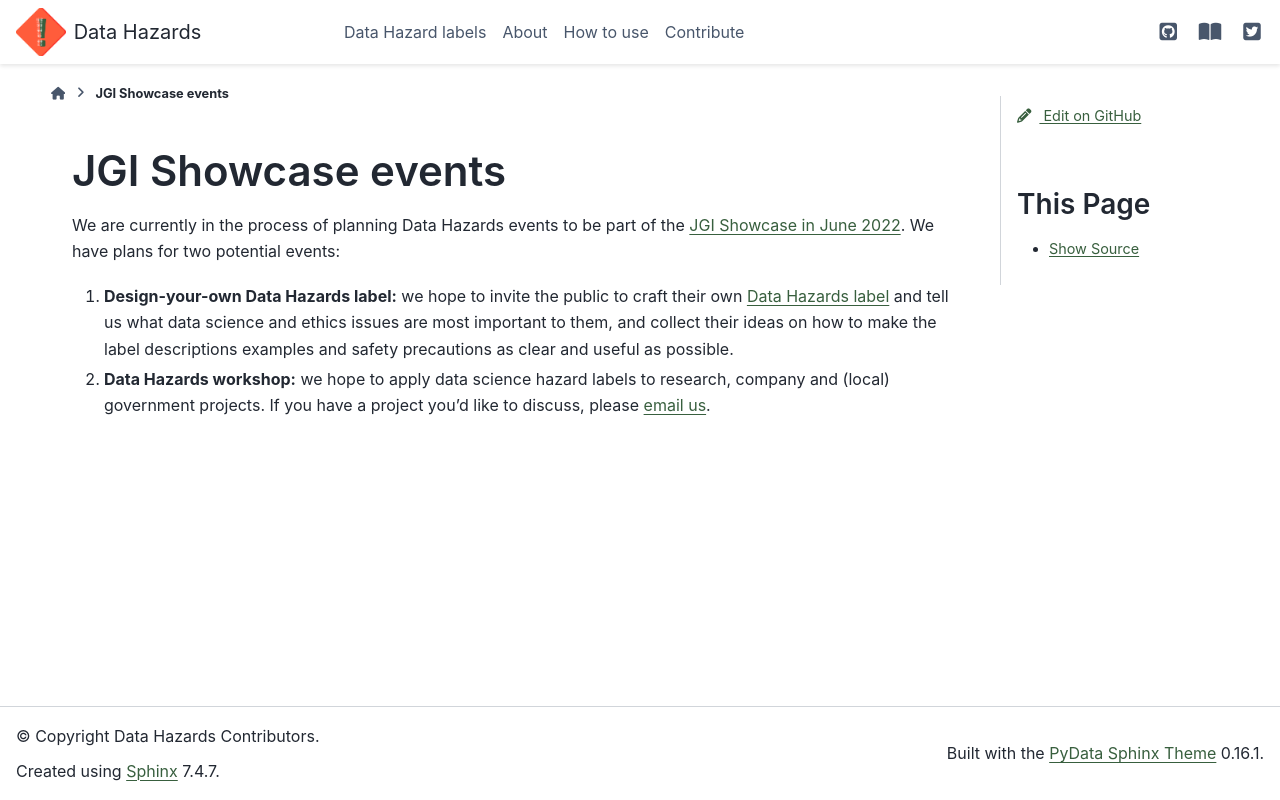

repository: very-good-science/data-hazards · page: events/jgi-showcase-events.html · generator: sphinx

# JGI Showcase events

We are currently in the process of planning Data Hazards events to be part of the [JGI Showcase in June 2022](https://bristol.ac.uk/golding/get-involved/showcase-2022/).
We have plans for two potential events:
1. __Design-your-own Data Hazards label:__ we hope to invite the public to craft their own [Data Hazards label](../data-hazards) and tell us what data science and ethics issues are most important to them, and collect their ideas on how to make the label descriptions examples and safety precautions as clear and useful as possible.
2. __Data Hazards workshop:__ we hope to apply data science hazard labels to research, company and (local) government projects. If you have a project you'd like to discuss, please [email us](mailto:grp-ethicaldatascience@groups.bristol.ac.uk).
